2-way image classification set "dataset_split" from GitHub (AndryeyevIvan/ComputerVision); label vocabulary: metal, plastic.

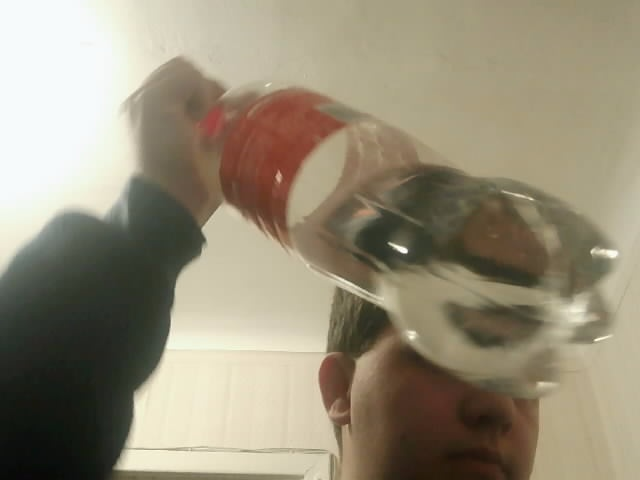
Label: plastic

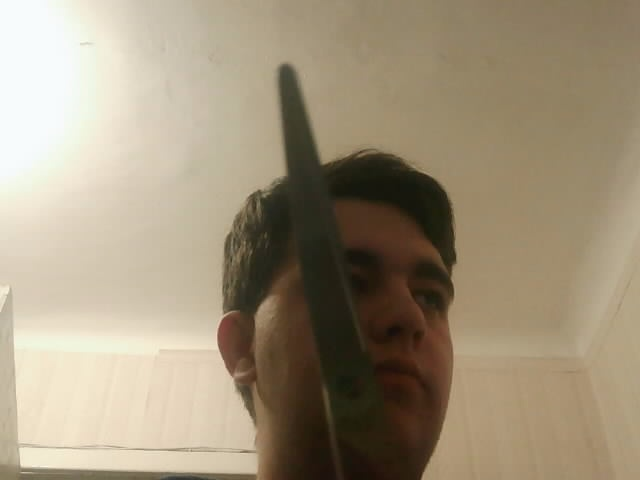
Label: metal

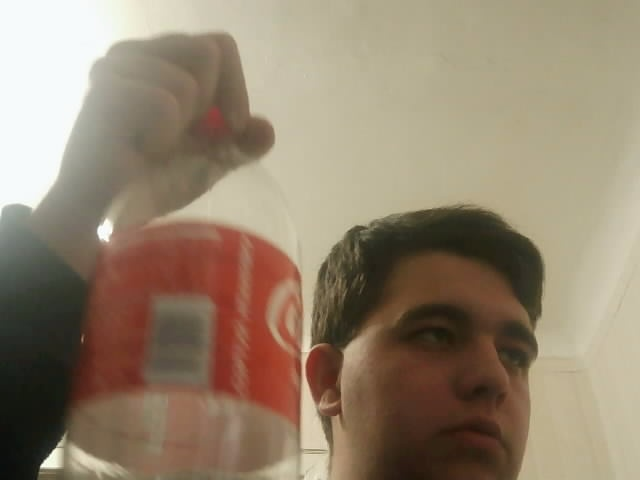
Label: plastic

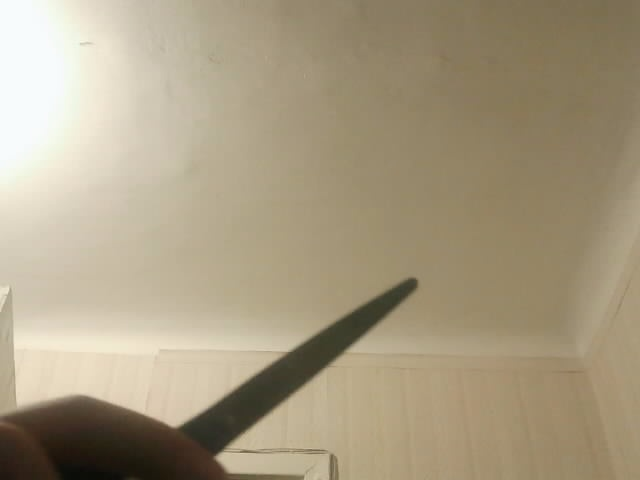
Label: metal

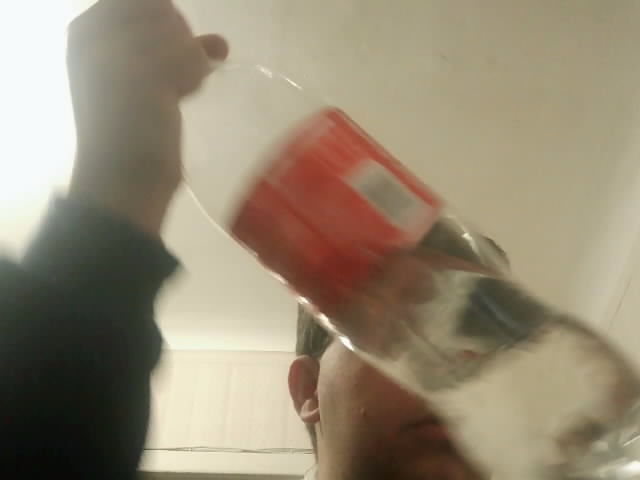
Label: plastic

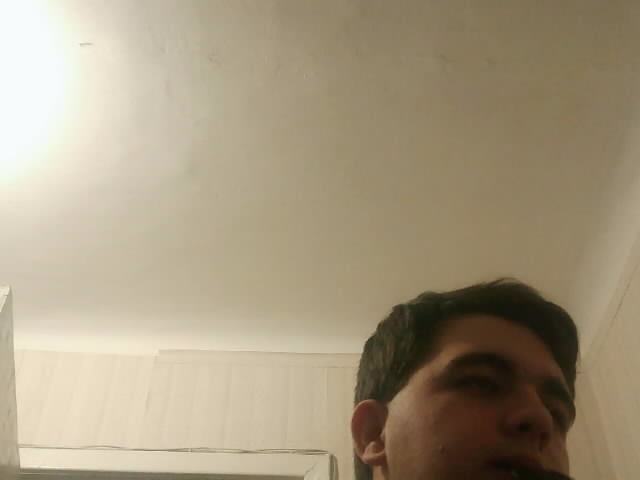
Label: metal
